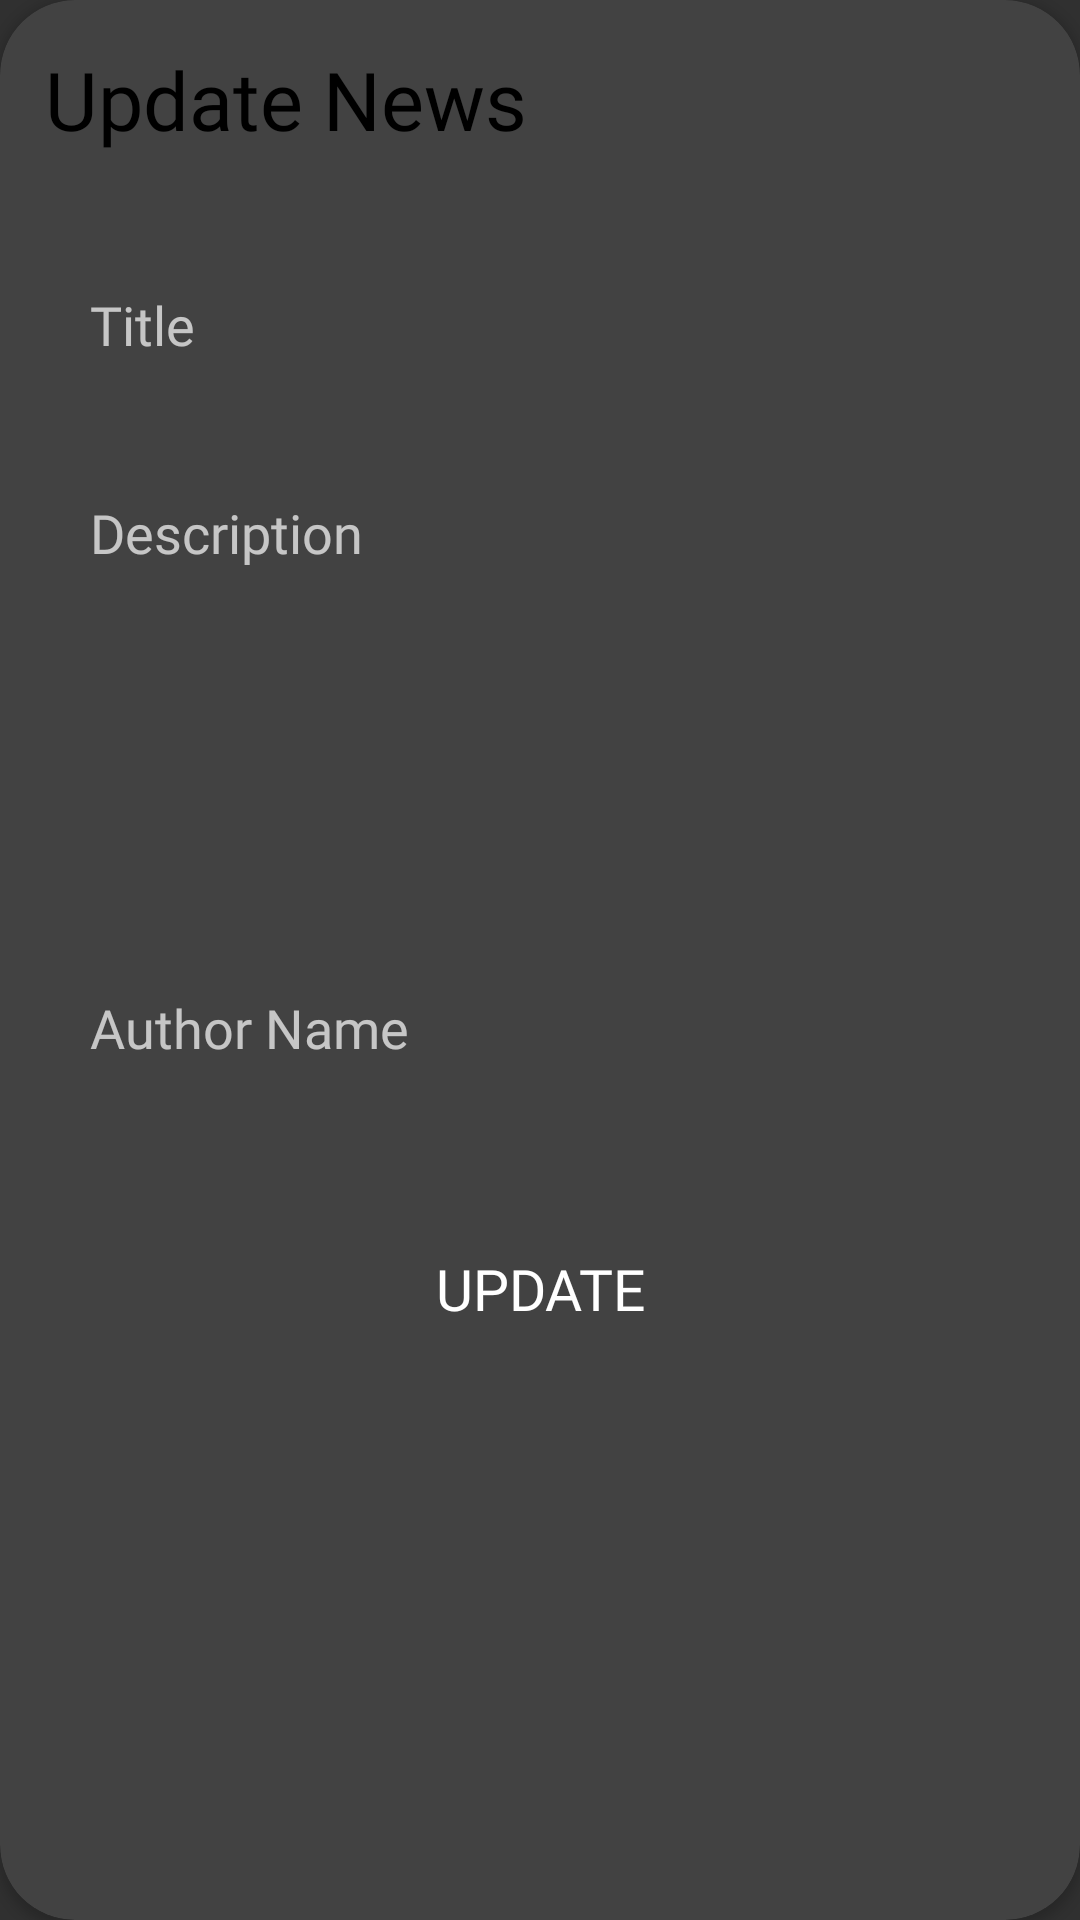

Reconstruct the res/layout file that produces this screen, plus the resources it refers to.
<!-- AndroidManifest.xml: application theme Theme.AppCompat.NoActionBar -->
<!-- res/layout/update_dialog.xml -->
<?xml version="1.0" encoding="utf-8"?>
<androidx.cardview.widget.CardView xmlns:android="http://schemas.android.com/apk/res/android"
    xmlns:tools="http://schemas.android.com/tools"
    android:layout_width="match_parent"
    xmlns:app="http://schemas.android.com/apk/res-auto"
    app:cardCornerRadius="25dp"
    android:layout_gravity="center"
    android:layout_margin="15dp"
    android:layout_height="wrap_content">
    <androidx.core.widget.NestedScrollView
        android:layout_width="match_parent"
        android:layout_height="match_parent"
        tools:context="com.newsapp.abhygunawan.Fragments.Publish">

        <RelativeLayout
            android:layout_width="match_parent"
            android:layout_height="match_parent"
            tools:context="com.newsapp.abhygunawan.Fragments.Publish">

            <TextView
                android:id="@+id/textView3"
                android:layout_width="wrap_content"
                android:layout_height="wrap_content"
                android:layout_marginStart="15dp"
                android:layout_marginTop="15dp"
                android:fontFamily="@font/poppins_bold"
                android:text="Update News"
                android:textColor="@color/black"
                android:textSize="27sp" />

            <View
                android:id="@+id/view"
                android:layout_width="40dp"
                android:layout_height="5dp"
                android:layout_below="@id/textView3"
                android:layout_alignStart="@+id/textView3"
                android:background="@drawable/light_bg"
                android:backgroundTint="@color/dark_black" />

            <LinearLayout
                android:layout_width="match_parent"
                android:layout_height="match_parent"
                android:layout_below="@id/view"
                android:layout_marginTop="10dp"
                android:orientation="vertical">

                <EditText
                    android:id="@+id/b_tittle"
                    android:layout_width="match_parent"
                    android:layout_height="wrap_content"
                    android:layout_margin="15dp"
                    android:background="@drawable/light_bg"
                    android:ems="10"
                    android:fontFamily="@font/poppins"
                    android:hint="Title"
                    android:inputType="textPersonName"
                    android:padding="15dp"
                    android:textColor="@color/black" />

                <EditText
                    android:id="@+id/b_desc"
                    android:layout_width="match_parent"
                    android:layout_height="wrap_content"
                    android:layout_marginStart="15dp"
                    android:layout_marginEnd="15dp"
                    android:layout_marginBottom="15dp"
                    android:background="@drawable/light_bg"
                    android:ems="10"
                    android:fontFamily="@font/poppins"
                    android:gravity="start"
                    android:hint="Description"
                    android:inputType="textPersonName"
                    android:minHeight="150dp"
                    android:padding="15dp"
                    android:textColor="@color/black" />

                <EditText
                    android:id="@+id/b_author"
                    android:layout_width="match_parent"
                    android:layout_height="wrap_content"
                    android:layout_marginStart="15dp"
                    android:layout_marginEnd="15dp"
                    android:layout_marginBottom="15dp"
                    android:background="@drawable/light_bg"
                    android:ems="10"
                    android:fontFamily="@font/poppins"
                    android:hint="Author Name"
                    android:inputType="textPersonName"
                    android:padding="15dp"
                    android:textColor="@color/black" />

                <TextView
                    android:id="@+id/btn_publish"
                    android:layout_width="250dp"
                    android:layout_height="60dp"
                    android:layout_gravity="center"
                    android:layout_marginTop="15dp"
                    android:layout_marginBottom="10dp"
                    android:background="@drawable/light_bg"
                    android:backgroundTint="@color/black"
                    android:fontFamily="@font/poppins_semibold"
                    android:gravity="center"
                    android:text="UPDATE"
                    android:textColor="@color/white"
                    android:textSize="19sp" />

            </LinearLayout>

        </RelativeLayout>
    </androidx.core.widget.NestedScrollView>
</androidx.cardview.widget.CardView>
<!-- resources referenced by this layout -->
<resources>

  <!-- not gathered from this repository: default colours our renderer supplied (Android Studio template values) -->
  <color name="black">#FF000000</color>
  <color name="white">#FFFFFFFF</color>
</resources>
